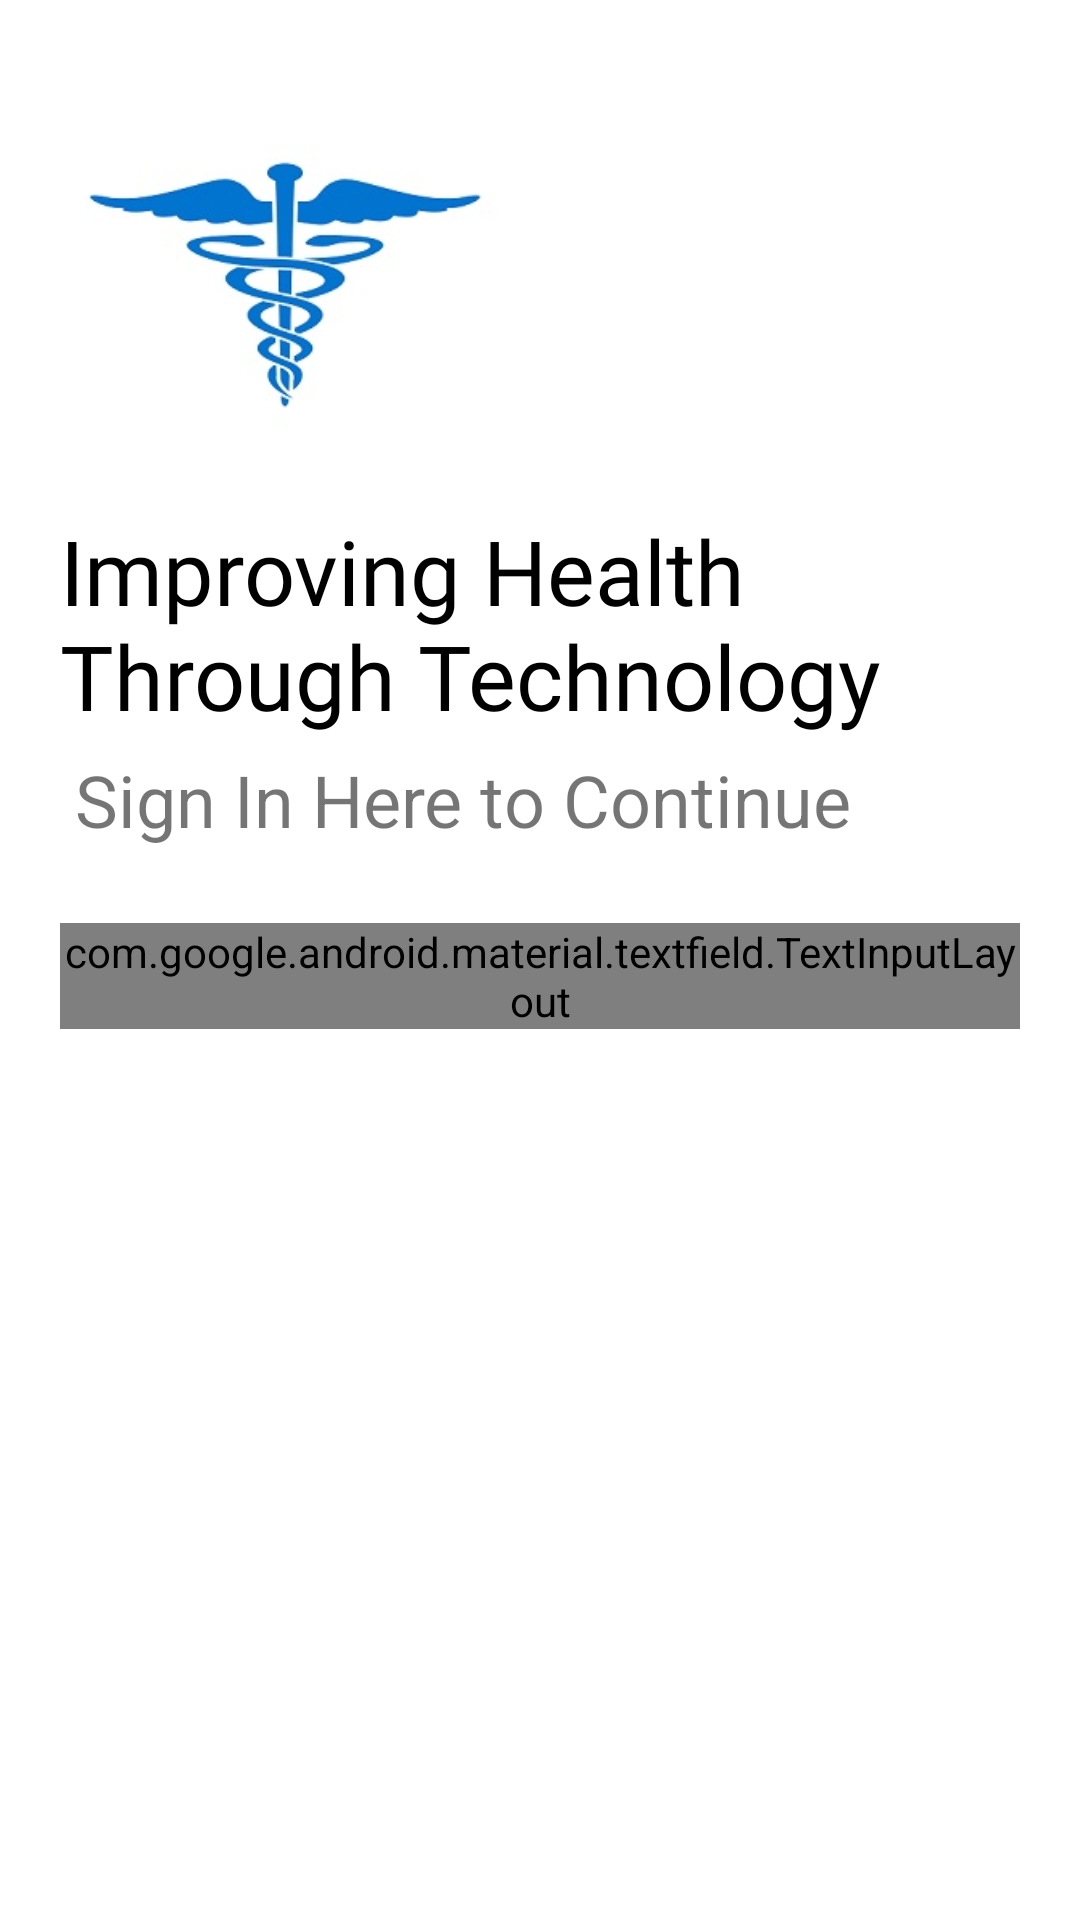

Layout XML and referenced resources for this Android screen:
<!-- AndroidManifest.xml: application theme AppTheme -->
<!-- res/layout/activity_welcome.xml -->
<?xml version="1.0" encoding="utf-8"?>
<LinearLayout xmlns:android="http://schemas.android.com/apk/res/android"
    xmlns:app="http://schemas.android.com/apk/res-auto"
    xmlns:tools="http://schemas.android.com/tools"
    android:layout_width="match_parent"
    android:layout_height="match_parent"
    tools:context=".Welcome"
    android:orientation="vertical"
    android:padding="20dp"
    android:background="#fff">

    <ImageView
        android:id="@+id/logo_name"
        android:layout_width="150dp"
        android:layout_height="150dp"
        android:src="@drawable/nyeri" />


    <TextView
        android:id="@+id/text_tagline"
        android:layout_width="wrap_content"
        android:layout_height="wrap_content"
        android:fontFamily="@font/bangers"
        android:text="Improving Health Through Technology"
        android:textSize="30sp"
        android:textColor="#000"/>


    <TextView
        android:id="@+id/text_signin"
        android:layout_width="wrap_content"
        android:layout_height="wrap_content"
        android:text="Sign In Here to Continue"
        android:textSize="24sp"
        android:layout_margin="5dp"/>

    <LinearLayout
        android:layout_width="match_parent"
        android:layout_height="wrap_content"
        android:layout_marginTop="20dp"
        android:layout_marginBottom="20dp"
        android:orientation="vertical">

        <com.google.android.material.textfield.TextInputLayout
            android:layout_width="match_parent"
            android:layout_height="wrap_content"
            android:id="@+id/username"
            android:hint="Enter Your Username"
            style="@style/Widget.MaterialComponents.TextInputLayout.OutlinedBox">

            <com.google.android.material.textfield.TextInputEditText
                android:layout_width="match_parent"
                android:layout_height="wrap_content"/>

        </com.google.android.material.textfield.TextInputLayout>





    </LinearLayout>

















</LinearLayout>
<!-- resources referenced by this layout -->
<resources>
  <!-- drawable nyeri: jpg bitmap (drawable, 11505 bytes) -->
  <style name="AppTheme" parent="Theme.AppCompat.Light.NoActionBar">
          
          <item name="colorPrimary">@color/colorPrimary</item>
          <item name="colorPrimaryDark">@color/colorPrimaryDark</item>
          <item name="colorAccent">@color/colorAccent</item>
  
  
      </style>
  <!-- not gathered from this repository: default colours our renderer supplied (Android Studio template values) -->
  <color name="colorPrimary">#FF6200EE</color>
  <color name="colorPrimaryDark">#FF3700B3</color>
  <color name="colorAccent">#FF03DAC5</color>
</resources>
